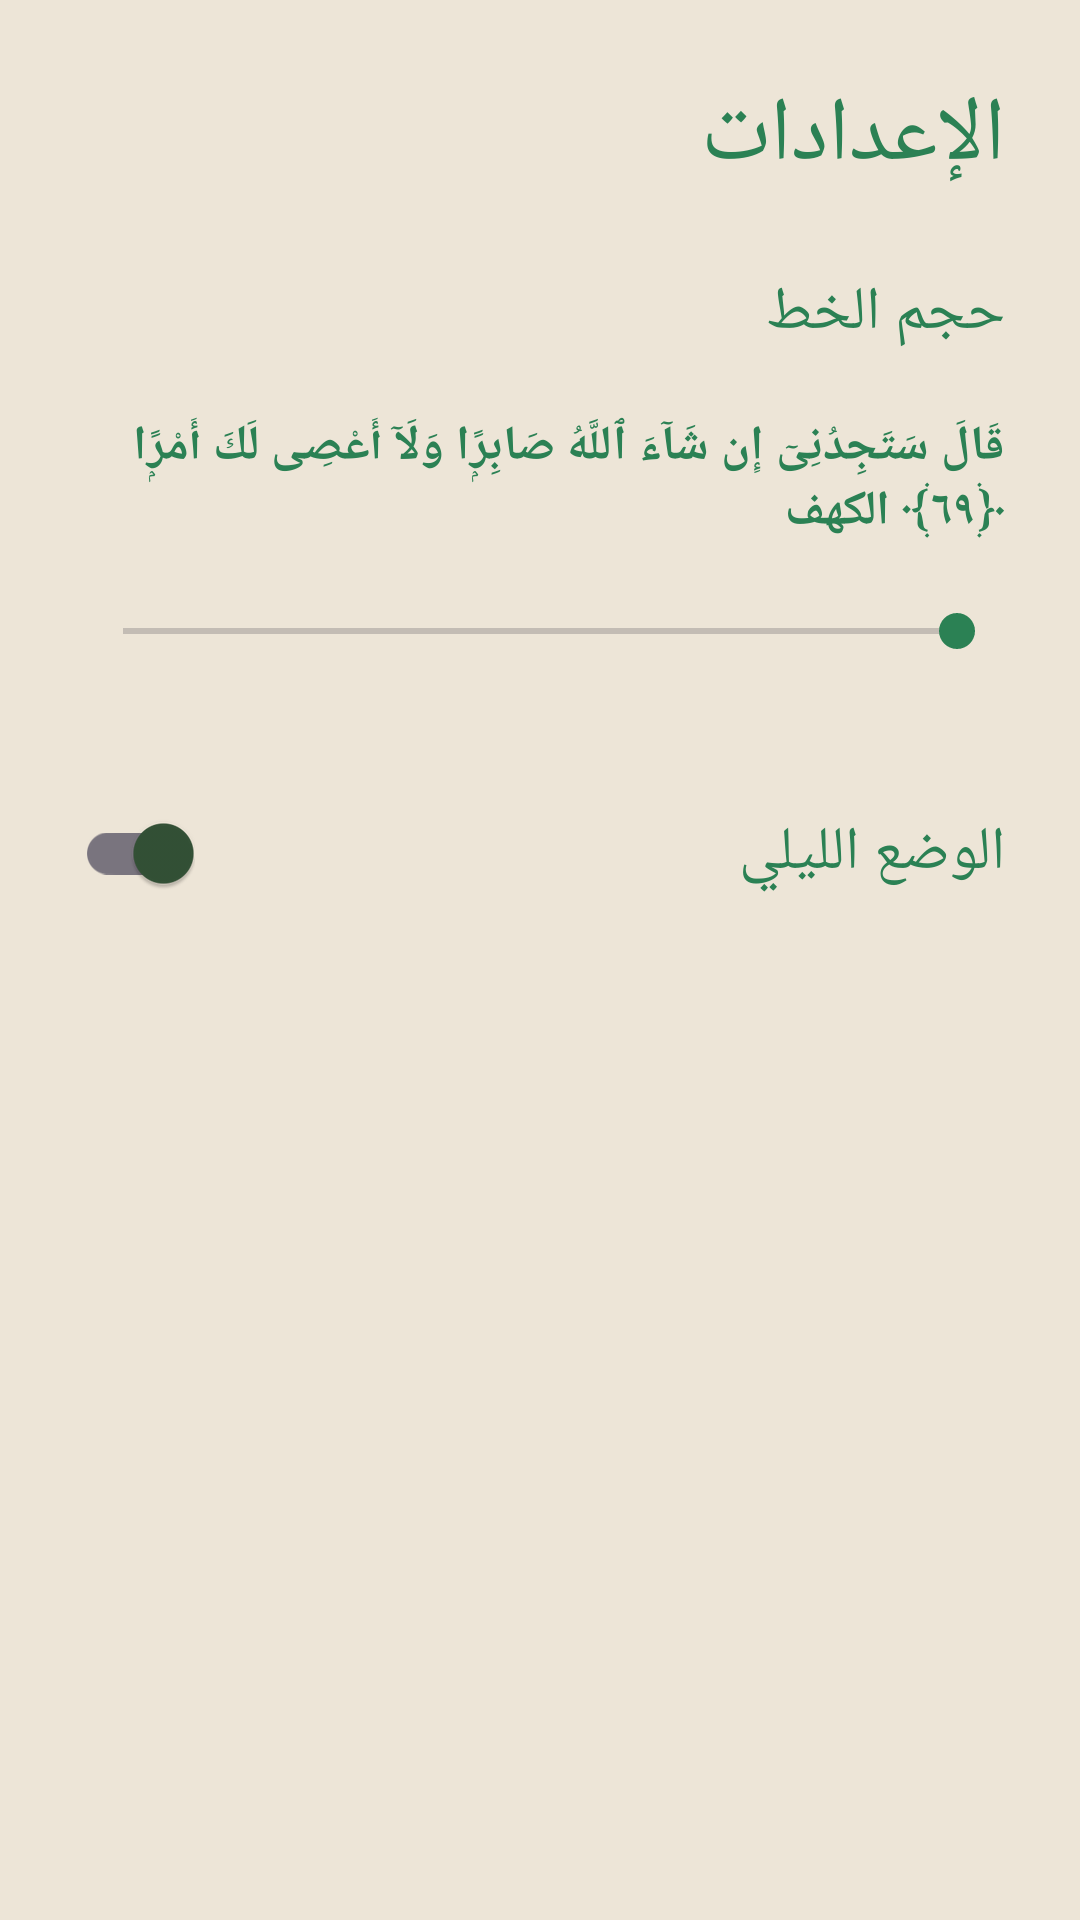

This screen was rendered from an Android layout file. Write that file and the resources it references.
<!-- AndroidManifest.xml: application theme Theme.ReadQuran -->
<!-- res/layout/fragment_setting.xml -->
<?xml version="1.0" encoding="utf-8"?>
<FrameLayout xmlns:android="http://schemas.android.com/apk/res/android"
    xmlns:app="http://schemas.android.com/apk/res-auto"
    xmlns:tools="http://schemas.android.com/tools"
    android:layout_width="match_parent"
    android:layout_height="match_parent"
    tools:context=".ui.setting.SettingFragment">
    <LinearLayout
        android:id="@+id/layout"
        android:layout_margin="25dp"
        android:layoutDirection="rtl"
        android:orientation="vertical"
        android:layout_width="match_parent"
        android:layout_height="match_parent">
        <TextView
            android:id="@+id/title"
            android:layout_width="wrap_content"
            android:layout_height="wrap_content"
            android:text="الإعدادات"
            android:textColor="@color/primary"
            android:textSize="30sp"
            android:fontFamily="@font/tafser"
            />

        <androidx.constraintlayout.widget.ConstraintLayout
            android:id="@+id/changeTextSize"
            android:layout_width="match_parent"
            android:layout_height="wrap_content">

            <TextView
                android:id="@+id/hint1"
                android:layout_width="wrap_content"
                android:layout_height="wrap_content"
                android:text="حجم الخط"
                android:textSize="20sp"
                android:layout_marginTop="25dp"
                android:fontFamily="@font/tafser"
                app:layout_constraintStart_toStartOf="parent"
                app:layout_constraintTop_toTopOf="parent" />

            <TextView
                android:id="@+id/textToChange"
                android:layout_width="match_parent"
                android:layout_height="wrap_content"
                android:text="قَالَ سَتَجِدُنِىٓ إِن شَآءَ ٱللَّهُ صَابِرًۭا وَلَآ أَعْصِى لَكَ أَمْرًۭا ﴿٦٩﴾ الكهف"
                android:textSize="16sp"
                android:fontFamily="@font/uthman"
                android:textStyle="bold"
                app:layout_constraintEnd_toEndOf="parent"
                android:layout_marginTop="20dp"
                android:layout_marginBottom="20dp"
                app:layout_constraintStart_toStartOf="parent"
                app:layout_constraintTop_toBottomOf="@+id/hint1" />

            <SeekBar
                android:id="@+id/progressbar"
                android:layout_width="match_parent"
                android:layout_height="wrap_content"
                app:layout_constraintBottom_toBottomOf="parent"
                app:layout_constraintEnd_toEndOf="parent"
                android:layout_marginTop="20dp"
                android:layout_marginBottom="20dp"
                android:max="50"
                android:min="16"
                app:layout_constraintStart_toStartOf="parent"
                app:layout_constraintTop_toBottomOf="@+id/textToChange" />
        </androidx.constraintlayout.widget.ConstraintLayout>
        <RelativeLayout
            android:layout_width="match_parent"
            android:layout_marginTop="25dp"
            android:layout_height="wrap_content">
            <TextView
                android:id="@+id/hint2"
                android:layout_width="wrap_content"
                android:layout_height="wrap_content"
                android:text="الوضع الليلي"
                android:textSize="20sp"
                android:fontFamily="@font/tafser"
                android:layout_alignParentRight="true"
                android:layout_centerVertical="true"
                />

            <androidx.appcompat.widget.SwitchCompat
                android:id="@+id/switchMood"
                android:layout_width="40dp"
                android:layout_height="40dp"
                android:layout_alignParentLeft="true"
                android:layout_centerVertical="true"
                tools:ignore="TouchTargetSizeCheck" />




        </RelativeLayout>



    </LinearLayout>

</FrameLayout>
<!-- resources referenced by this layout -->
<resources>
  <color name="primary">#2B8154</color>
  <style name="Theme.ReadQuran" parent="Base.Theme.ReadQuran" />
  <style name="Base.Theme.ReadQuran" parent="Theme.Material3.DayNight.NoActionBar">
          
          
          <item name="background">@color/primary</item>
          <item name="android:colorSecondary">@color/primary</item>
          <item name="android:navigationBarColor">@color/primary</item>
          <item name="colorOnSurface">#335136</item>
          <item name="colorOnSecondaryContainer">@color/black</item>
          <item name="colorSecondary">@color/black</item>
          <item name="colorTertiary">@color/black</item>
          <item name="colorTertiaryContainer">@color/black</item>
          <item name="colorOnTertiaryContainer">@color/black</item>
          <item name="colorError">@color/black</item>
          <item name="colorErrorContainer">@color/black</item>
          <item name="colorOnBackground">@color/black</item>
          <item name="colorOnPrimaryContainer">@color/black</item>
          <item name="colorOnPrimary">@color/black</item>
          <item name="colorOnSecondary">@color/black</item>
          <item name="colorOnTertiary">@color/black</item>
  
          <item name="colorPrimary">@color/primary</item>
          <item name="android:textColor">@color/primary</item>
          <item name="android:textColorPrimary">@color/primary</item>
          <item name="android:colorBackground">@color/background</item>
          <item name="colorSecondaryContainer">@color/gradient3</item>
          <item name="colorPrimaryDark">@color/background</item>
          <item name="colorControlActivated">@color/primary</item>
      </style>
  <color name="black">#FF000000</color>
  <color name="background">#EDE5D7</color>
  <color name="gradient3">#2AC16F</color>
</resources>
